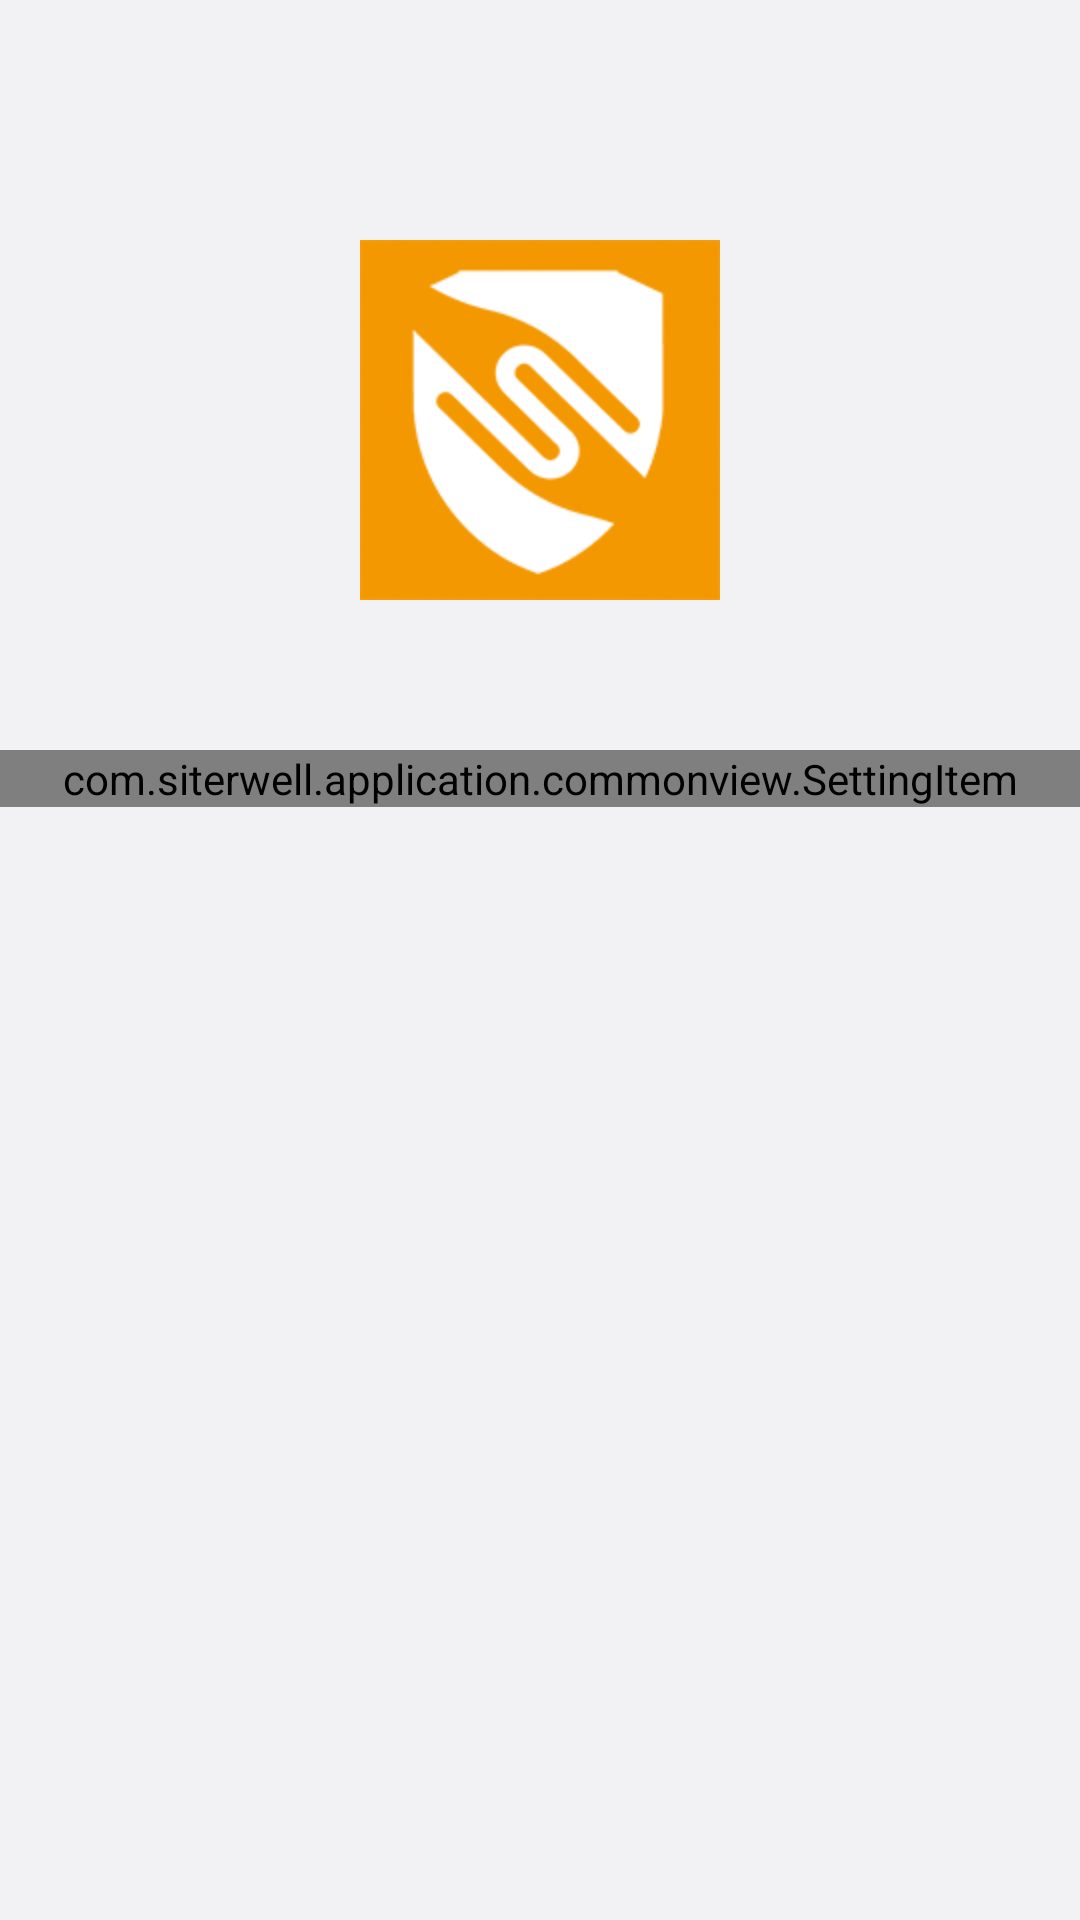

Android layout source for this screen:
<!-- AndroidManifest.xml: application theme AppTheme -->
<!-- res/layout/activity_about.xml -->
<?xml version="1.0" encoding="utf-8"?>

<LinearLayout xmlns:android="http://schemas.android.com/apk/res/android"
    xmlns:app="http://schemas.android.com/apk/res-auto"
    android:orientation="vertical"
    android:layout_width="match_parent"
    android:layout_height="match_parent">
    <ScrollView
        android:layout_width="match_parent"
        android:layout_height="match_parent"
        android:background="@color/mainGround">
        <LinearLayout
            android:orientation="vertical"
            android:layout_width="match_parent"
            android:layout_height="wrap_content"
            android:gravity="center_horizontal"
            android:background="@color/mainGround">
            <ImageView
                android:id="@+id/imageView1"
                android:layout_width="120dp"
                android:layout_height="120dp"
                android:layout_marginBottom="10dp"
                android:layout_centerHorizontal="true"
                android:src="@drawable/login_logo_en"
                android:layout_gravity="center_horizontal"
                android:layout_marginTop="80dp"/>
            <LinearLayout
                android:orientation="vertical"
                android:layout_width="match_parent"
                android:layout_height="wrap_content"
                android:layout_marginTop="40dp">
                <com.siterwell.application.commonview.SettingItem
                    android:id="@+id/app_version"
                    android:layout_width="match_parent"
                    android:layout_height="wrap_content"
                    app:item_accessoryType="none"
                    app:item_showDivider="true"
                    app:item_titleText="@string/app_version_hint" />
            </LinearLayout>
            <TextView
                android:layout_width="match_parent"
                android:layout_height="wrap_content"
                android:text=""
                android:singleLine="false"
                android:lineSpacingExtra="@dimen/SmallPadding"
                android:layout_marginTop="30dp"
                android:id="@+id/intro"/>
        </LinearLayout>
    </ScrollView>
</LinearLayout>
<!-- resources referenced by this layout -->
<resources>
  <color name="mainGround">#f2f2f5</color>
  <dimen name="SmallPadding">8.0dip</dimen>
  <!-- drawable login_logo_en: png bitmap (drawable, 19242 bytes) -->
  <string name="app_version_hint">APP version</string>
  <style name="AppTheme" parent="Theme.AppCompat.Light.NoActionBar">
      </style>
</resources>
